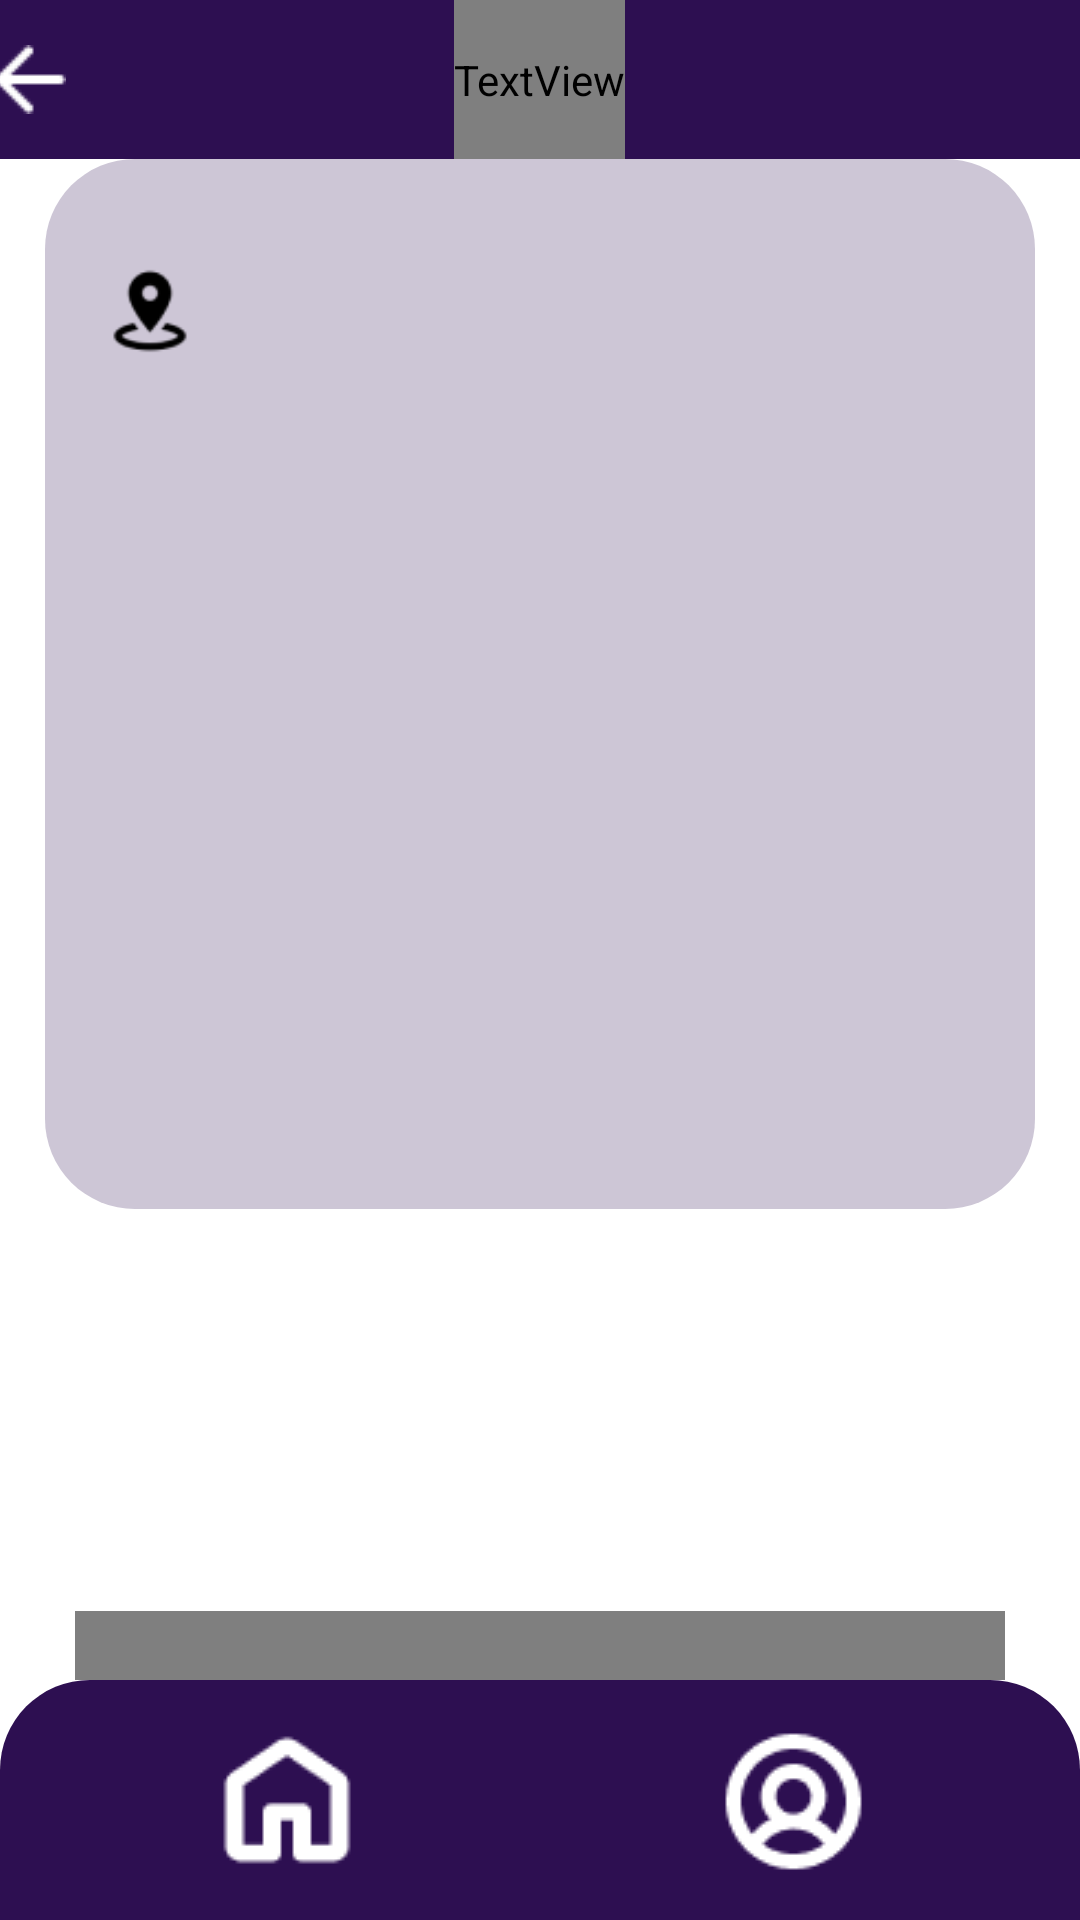

Here is an Android app screen rendered from its layout file. Give the layout XML and the strings, colors and styles it references.
<!-- AndroidManifest.xml: application theme Theme.CapstoneCODINAVI -->
<!-- res/layout/activity_otherlocation.xml -->
<?xml version="1.0" encoding="utf-8"?>
<androidx.constraintlayout.widget.ConstraintLayout
    xmlns:android="http://schemas.android.com/apk/res/android"
    xmlns:app="http://schemas.android.com/apk/res-auto"
    xmlns:tools="http://schemas.android.com/tools"
    android:layout_width="match_parent"
    android:layout_height="match_parent"
    android:orientation="vertical"
    android:background="@color/white"
    tools:context=".Weather.OtherlocationActivity">

    <FrameLayout
        android:id="@+id/frameLayout"
        android:layout_width="0dp"
        android:layout_height="wrap_content"
        android:background="#2D0F51"
        app:layout_constraintTop_toTopOf="parent"
        app:layout_constraintStart_toStartOf="parent"
        app:layout_constraintEnd_toEndOf="parent" >

        <TextView
            android:id="@+id/codinavi"
            android:layout_width="wrap_content"
            android:layout_height="53dp"
            android:fontFamily="@font/bakbakone_regular"
            android:importantForAccessibility="no"
            android:layout_gravity="center"
            android:text="CODINAVI"
            android:textColor="#FFFFFF"
            android:textSize="35dp" />

        <ImageButton
            android:id="@+id/back_btn"
            android:layout_width="wrap_content"
            android:layout_height="wrap_content"
            android:layout_gravity="center"
            android:layout_marginRight="170dp"
            android:background="@drawable/back_btn"
            android:contentDescription="뒤로가기" />

    </FrameLayout>

    <ScrollView
        android:id="@+id/scrollOtherlocation"
        android:layout_width="match_parent"
        android:layout_height="0dp"
        app:layout_constraintTop_toBottomOf="@+id/frameLayout"
        app:layout_constraintBottom_toTopOf="@+id/menuBottomNav"
        android:scrollbars="none" >

        <androidx.constraintlayout.widget.ConstraintLayout
            android:layout_width="match_parent"
            android:layout_height="wrap_content">

            <View
                android:id="@+id/weatherback"
                android:layout_width="330dp"
                android:layout_height="350dp"
                android:layout_marginTop="30dp"
                android:background="@drawable/rectangle_1"
                app:layout_constraintEnd_toEndOf="parent"
                app:layout_constraintStart_toStartOf="parent"
                tools:ignore="MissingConstraints" />

            
            <ImageView
                android:id="@+id/placeIv"
                android:layout_width="30dp"
                android:layout_height="30dp"
                android:src="@drawable/place_marker"
                android:layout_marginLeft="20dp"
                app:layout_constraintStart_toStartOf="@+id/weatherback"
                app:layout_constraintTop_toTopOf="@+id/locationTv"
                app:layout_constraintBottom_toBottomOf="@+id/locationTv" />

            
            <TextView
                android:id="@+id/locationTv"
                android:layout_width="290dp"
                android:layout_height="wrap_content"
                android:text=""
                android:textColor="@color/black"
                android:textSize="22dp"
                android:gravity="center"
                app:layout_constraintStart_toStartOf="@+id/weatherback"
                app:layout_constraintEnd_toEndOf="@+id/weatherback"
                app:layout_constraintTop_toTopOf="@+id/weatherback"
                app:layout_constraintBottom_toTopOf="@+id/weatherTv" />

            
            <ImageView
                android:id="@+id/weatherIV"
                android:layout_width="90dp"
                android:layout_height="90dp"
                android:layout_marginStart="30dp"
                app:layout_constraintStart_toStartOf="@+id/locationTv"
                app:layout_constraintTop_toTopOf="@+id/weatherTv"
                app:layout_constraintBottom_toBottomOf="@+id/temperatureTv" />

            
            <TextView
                android:id="@+id/weatherTv"
                android:layout_width="wrap_content"
                android:layout_height="wrap_content"
                android:text=""
                android:textColor="@color/black"
                android:textSize="20dp"
                app:layout_constraintStart_toStartOf="@+id/weatherback"
                app:layout_constraintEnd_toEndOf="@+id/weatherback"
                app:layout_constraintTop_toBottomOf="@+id/locationTv"
                app:layout_constraintBottom_toTopOf="@+id/temperatureTv"
                app:layout_constraintHorizontal_bias="0.7" />

            
            <TextView
                android:id="@+id/temperatureTv"
                android:layout_width="wrap_content"
                android:layout_height="wrap_content"
                android:text=""
                android:textColor="@color/black"
                android:textSize="20dp"
                app:layout_constraintStart_toStartOf="@+id/weatherTv"
                app:layout_constraintTop_toBottomOf="@+id/weatherTv"
                app:layout_constraintBottom_toTopOf="@+id/highLowTempTv" />

            
            <TextView
                android:id="@+id/highLowTempTv"
                android:layout_width="wrap_content"
                android:layout_height="wrap_content"
                android:text=""
                android:textColor="@color/black"
                android:textSize="20dp"
                android:gravity="center"
                app:layout_constraintStart_toStartOf="@+id/weatherback"
                app:layout_constraintEnd_toEndOf="@+id/weatherback"
                app:layout_constraintTop_toBottomOf="@+id/temperatureTv"
                app:layout_constraintBottom_toTopOf="@+id/weatherSummaryTv"
                />

            
            <TextView
                android:id="@+id/weatherSummaryTv"
                android:layout_width="290dp"
                android:layout_height="wrap_content"
                android:text=""
                android:textColor="@color/black"
                android:textSize="18dp"
                android:lineSpacingExtra="10dp"
                android:gravity="center"
                app:layout_constraintStart_toStartOf="@+id/weatherback"
                app:layout_constraintEnd_toEndOf="@+id/weatherback"
                app:layout_constraintTop_toBottomOf="@+id/highLowTempTv"
                app:layout_constraintBottom_toBottomOf="@+id/weatherback"
                />

            
            <TextView
                android:id="@+id/recommendClothTv"
                android:layout_width="290dp"
                android:layout_height="wrap_content"
                android:lineSpacingExtra="10dp"
                android:layout_marginTop="30dp"
                android:text=""
                android:textColor="@color/black"
                android:textSize="20dp"
                android:gravity="center"
                app:layout_constraintStart_toStartOf="parent"
                app:layout_constraintEnd_toEndOf="parent"
                app:layout_constraintTop_toBottomOf="@+id/weatherback" />

            
            <TextView
                android:id="@+id/recommendItemTv"
                android:layout_width="290dp"
                android:layout_height="wrap_content"
                android:lineSpacingExtra="10dp"
                android:layout_marginTop="30dp"
                android:text=""
                android:textColor="@color/black"
                android:textSize="20dp"
                android:gravity="center"
                app:layout_constraintStart_toStartOf="parent"
                app:layout_constraintEnd_toEndOf="parent"
                app:layout_constraintTop_toBottomOf="@+id/recommendClothTv" />

            <android.widget.Button
                android:id="@+id/hourlyWeatherBtn"
                android:layout_width="310dp"
                android:layout_height="90dp"
                android:layout_marginTop="20dp"
                android:text="시간별 조회하기"
                android:textColor="@color/white"
                android:fontFamily="@font/soyo_maple_regular"
                android:textStyle="bold"
                android:textSize="35dp"
                android:background="@drawable/mainbtn"
                app:layout_constraintTop_toBottomOf="@+id/recommendItemTv"
                app:layout_constraintStart_toStartOf="parent"
                app:layout_constraintEnd_toEndOf="parent"
                />

        </androidx.constraintlayout.widget.ConstraintLayout>
    </ScrollView>

    <com.google.android.material.bottomnavigation.BottomNavigationView
        android:id="@+id/menuBottomNav"
        android:layout_width="match_parent"
        android:layout_height="wrap_content"
        android:background="@drawable/rectangle_3"
        app:itemActiveIndicatorStyle="@android:color/transparent"
        app:itemIconSize="90dp"
        app:itemIconTint="@color/white"
        app:labelVisibilityMode="unlabeled"
        app:layout_constraintBottom_toBottomOf="parent"
        app:menu="@menu/menu_bottom" />

</androidx.constraintlayout.widget.ConstraintLayout>
<!-- resources referenced by this layout -->
<resources>
  <color name="black">#000000</color>
  <color name="white">#FFFFFF</color>
  <!-- drawable back_btn: png bitmap (drawable, 214 bytes) -->
  <!-- drawable mainbtn (drawable) -->
  <?xml version="1.0" encoding="utf-8"?>
  <shape xmlns:android="http://schemas.android.com/apk/res/android"
      android:shape="rectangle" >
  
      <solid android:color="#4E366A" />
  
      <corners
          android:radius="16dp" />
  
  </shape>
  <!-- drawable place_marker: png bitmap (drawable, 942 bytes) -->
  <!-- drawable rectangle_1 (drawable) -->
  <?xml version="1.0" encoding="utf-8"?>
  <shape xmlns:android="http://schemas.android.com/apk/res/android"
      android:shape="rectangle" >
  
      <solid android:color="#CDC6D6" />
  
      <corners
          android:radius="30dp" />
  
  </shape>
  <!-- drawable rectangle_3 (drawable) -->
  <?xml version="1.0" encoding="utf-8"?>
  <layer-list xmlns:android="http://schemas.android.com/apk/res/android">
  
      
      <item>
          <shape android:shape="rectangle">
              <solid android:color="#2D0F51" />
              <corners
                  android:topLeftRadius="30dp"
                  android:topRightRadius="30dp" />
          </shape>
      </item>
  
  </layer-list>
  <style name="Theme.CapstoneCODINAVI" parent="Base.Theme.CapstoneCODINAVI" />
  <style name="Base.Theme.CapstoneCODINAVI" parent="Theme.Material3.DayNight.NoActionBar">
          
          
      </style>
</resources>
